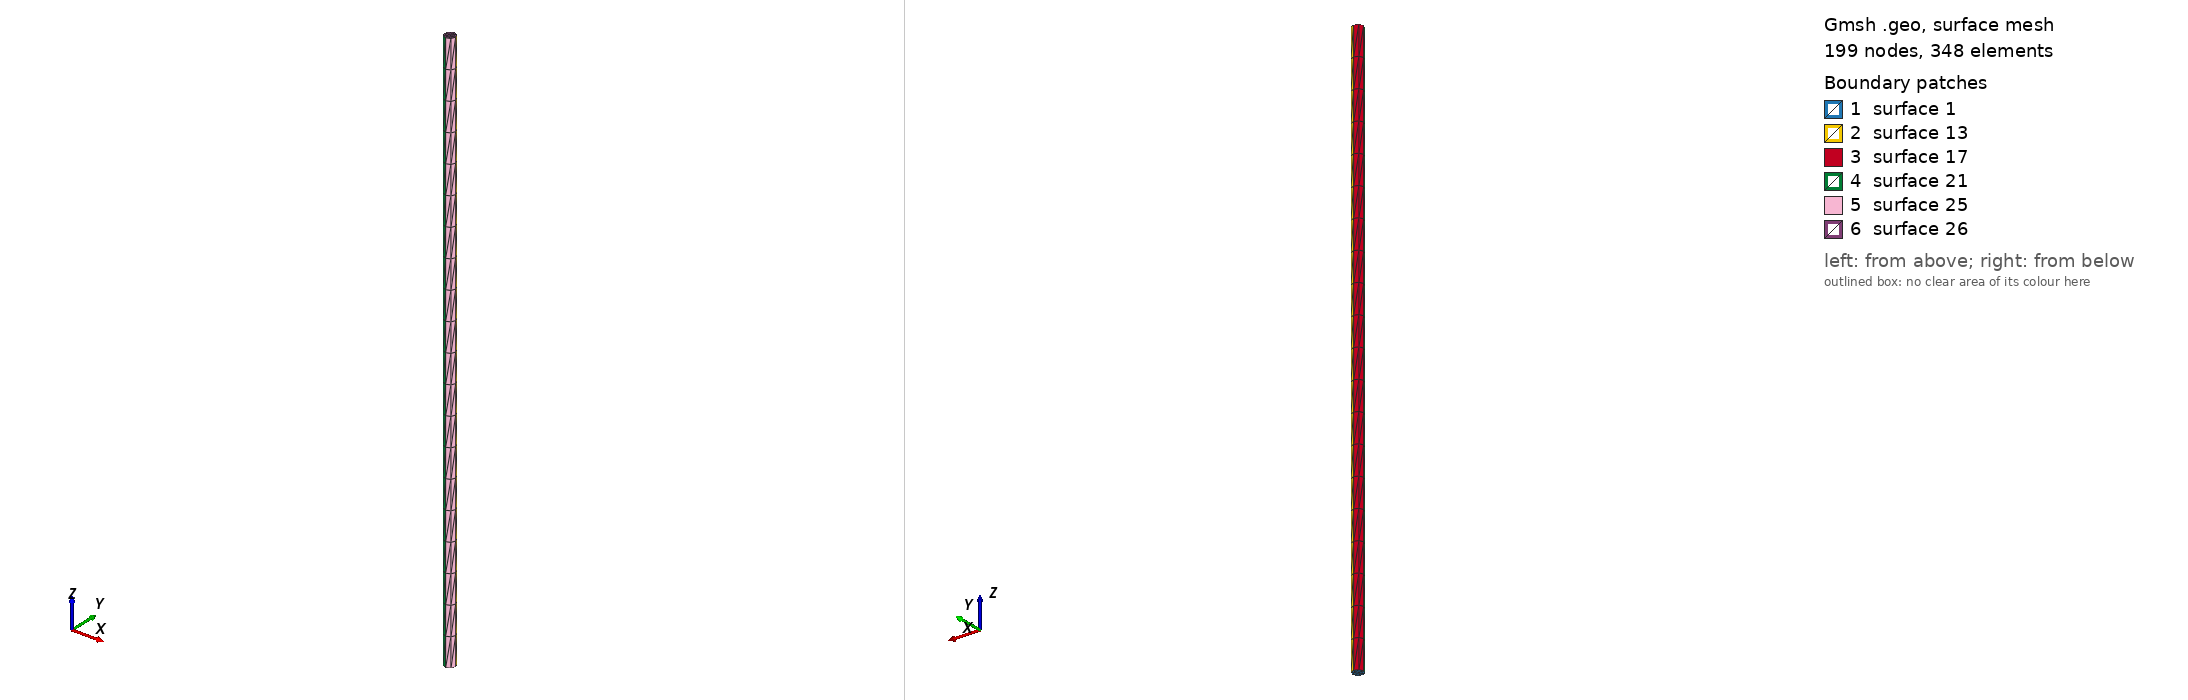

Gmsh geometry script, surface-meshed: 199 nodes, 348 surface elements. Boundary patches (legend numbers): 1 surface 1, 2 surface 13, 3 surface 17, 4 surface 21, 5 surface 25, 6 surface 26. Left view from above one corner, right view from below the opposite corner. The script declares no physical surfaces, so the legend lists its geometric surfaces. The drawing asked Gmsh for element sizes between 1% and 20% of the model's largest extent; the script's own settings can give other sizes.

=== simple_rod_3d.geo (drawn) ===
// Simple thin 3D rod that generates tetrahedra
// Parameters
lc = 0.05;  // Mesh size
radius = 0.01;  // Very thin radius
height = 1.0;   // Rod height

// Bottom circle points
Point(1) = {0, 0, 0, lc};         // Center
Point(2) = {radius, 0, 0, lc};    // Right
Point(3) = {0, radius, 0, lc};    // Top
Point(4) = {-radius, 0, 0, lc};   // Left
Point(5) = {0, -radius, 0, lc};   // Bottom

// Circle arcs
Circle(1) = {2, 1, 3};
Circle(2) = {3, 1, 4};
Circle(3) = {4, 1, 5};
Circle(4) = {5, 1, 2};

// Surface
Line Loop(1) = {1, 2, 3, 4};
Plane Surface(1) = {1};

// Extrude to create 3D volume
Extrude {0, 0, height} {
  Surface{1}; Layers{20};
}

// Central line for nerve constraints (embedded in volume)
Point(10) = {0, 0, 0, lc};
Point(11) = {0, 0, height, lc};
Line(10) = {10, 11};

// Physical entities
Physical Volume("rod") = {1};
Physical Line("nerve_edge") = {10};
